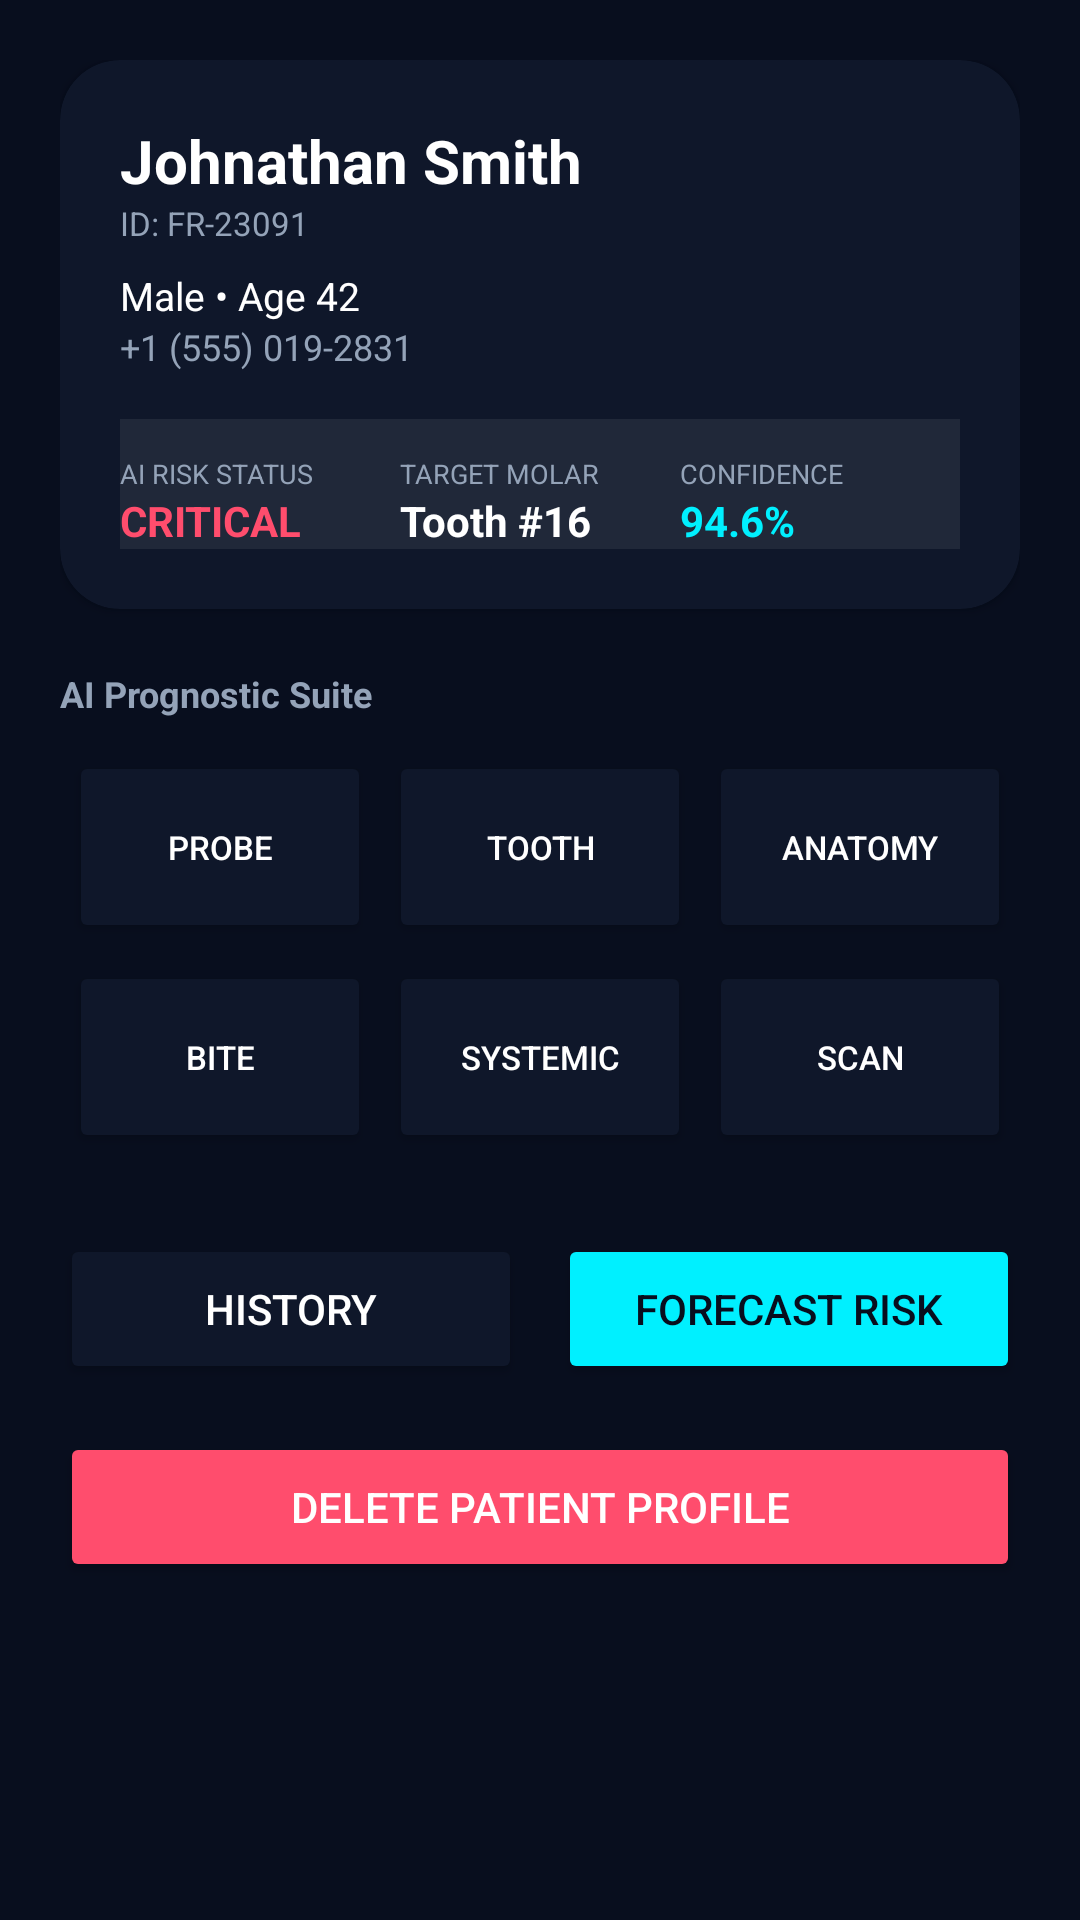

Layout XML and referenced resources for this Android screen:
<!-- AndroidManifest.xml: application theme Theme.FurcaRiskAI -->
<!-- res/layout/fragment_patient_profile.xml -->
<?xml version="1.0" encoding="utf-8"?>
<androidx.core.widget.NestedScrollView xmlns:android="http://schemas.android.com/apk/res/android"
    xmlns:app="http://schemas.android.com/apk/res-auto"
    android:layout_width="match_parent"
    android:layout_height="match_parent"
    android:background="@color/dark_bg"
    android:fillViewport="true">

    <LinearLayout
        android:layout_width="match_parent"
        android:layout_height="wrap_content"
        android:orientation="vertical"
        android:padding="20dp">

        
        <androidx.cardview.widget.CardView
            android:layout_width="match_parent"
            android:layout_height="wrap_content"
            app:cardBackgroundColor="@color/dark_surface"
            app:cardCornerRadius="20dp">

            <LinearLayout
                android:layout_width="match_parent"
                android:layout_height="wrap_content"
                android:orientation="vertical"
                android:padding="20dp">

                <TextView
                    android:id="@+id/tvName"
                    android:layout_width="wrap_content"
                    android:layout_height="wrap_content"
                    android:text="Johnathan Smith"
                    android:textColor="@color/white"
                    android:textSize="20sp"
                    android:textStyle="bold" />

                <TextView
                    android:id="@+id/tvId"
                    android:layout_width="wrap_content"
                    android:layout_height="wrap_content"
                    android:text="ID: FR-23091"
                    android:textColor="@color/text_grey"
                    android:textSize="11sp" />

                <TextView
                    android:id="@+id/tvGenderAge"
                    android:layout_width="wrap_content"
                    android:layout_height="wrap_content"
                    android:layout_marginTop="8dp"
                    android:text="Male • Age 42"
                    android:textColor="@color/white"
                    android:textSize="13sp" />

                <TextView
                    android:id="@+id/tvPhone"
                    android:layout_width="wrap_content"
                    android:layout_height="wrap_content"
                    android:text="+1 (555) 019-2831"
                    android:textColor="@color/text_grey"
                    android:textSize="12sp" />

                
                <LinearLayout
                    android:layout_width="match_parent"
                    android:layout_height="wrap_content"
                    android:orientation="horizontal"
                    android:layout_marginTop="16dp"
                    android:paddingTop="12dp"
                    android:background="@android:drawable/divider_horizontal_dark">

                    <LinearLayout
                        android:layout_width="0dp"
                        android:layout_height="wrap_content"
                        android:layout_weight="1"
                        android:orientation="vertical">
                        <TextView android:layout_width="wrap_content" android:layout_height="wrap_content" android:text="AI RISK STATUS" android:textColor="@color/text_grey" android:textSize="9sp" />
                        <TextView android:id="@+id/tvRiskStatus" android:layout_width="wrap_content" android:layout_height="wrap_content" android:text="CRITICAL" android:textColor="@color/status_critical" android:textSize="14sp" android:textStyle="bold" />
                    </LinearLayout>

                    <LinearLayout
                        android:layout_width="0dp"
                        android:layout_height="wrap_content"
                        android:layout_weight="1"
                        android:orientation="vertical">
                        <TextView android:layout_width="wrap_content" android:layout_height="wrap_content" android:text="TARGET MOLAR" android:textColor="@color/text_grey" android:textSize="9sp" />
                        <TextView android:id="@+id/tvToothNum" android:layout_width="wrap_content" android:layout_height="wrap_content" android:text="Tooth #16" android:textColor="@color/white" android:textSize="14sp" android:textStyle="bold" />
                    </LinearLayout>

                    <LinearLayout
                        android:layout_width="0dp"
                        android:layout_height="wrap_content"
                        android:layout_weight="1"
                        android:orientation="vertical">
                        <TextView android:layout_width="wrap_content" android:layout_height="wrap_content" android:text="CONFIDENCE" android:textColor="@color/text_grey" android:textSize="9sp" />
                        <TextView android:id="@+id/tvConfidenceScore" android:layout_width="wrap_content" android:layout_height="wrap_content" android:text="94.6%" android:textColor="@color/primary_cyan" android:textSize="14sp" android:textStyle="bold" />
                    </LinearLayout>

                </LinearLayout>

            </LinearLayout>
        </androidx.cardview.widget.CardView>

        
        <TextView
            android:layout_width="wrap_content"
            android:layout_height="wrap_content"
            android:layout_marginTop="20dp"
            android:text="AI Prognostic Suite"
            android:textColor="@color/text_grey"
            android:textSize="12sp"
            android:textStyle="bold" />

        
        <GridLayout
            android:layout_width="match_parent"
            android:layout_height="wrap_content"
            android:layout_marginTop="8dp"
            android:columnCount="3"
            android:rowCount="2">

            <Button android:id="@+id/btnMeasurements" android:layout_width="0dp" android:layout_height="64dp" android:layout_columnWeight="1" android:layout_margin="3dp" android:text="Probe" app:backgroundTint="@color/dark_surface" android:textColor="@color/white" android:textSize="11sp" />
            <Button android:id="@+id/btnToothSelect" android:layout_width="0dp" android:layout_height="64dp" android:layout_columnWeight="1" android:layout_margin="3dp" android:text="Tooth" app:backgroundTint="@color/dark_surface" android:textColor="@color/white" android:textSize="11sp" />
            <Button android:id="@+id/btnAnatomy" android:layout_width="0dp" android:layout_height="64dp" android:layout_columnWeight="1" android:layout_margin="3dp" android:text="Anatomy" app:backgroundTint="@color/dark_surface" android:textColor="@color/white" android:textSize="11sp" />
            <Button android:id="@+id/btnOcclusion" android:layout_width="0dp" android:layout_height="64dp" android:layout_columnWeight="1" android:layout_margin="3dp" android:text="Bite" app:backgroundTint="@color/dark_surface" android:textColor="@color/white" android:textSize="11sp" />
            <Button android:id="@+id/btnSystemic" android:layout_width="0dp" android:layout_height="64dp" android:layout_columnWeight="1" android:layout_margin="3dp" android:text="Systemic" app:backgroundTint="@color/dark_surface" android:textColor="@color/white" android:textSize="11sp" />
            <Button android:id="@+id/btnScanXray" android:layout_width="0dp" android:layout_height="64dp" android:layout_columnWeight="1" android:layout_margin="3dp" android:text="Scan" app:backgroundTint="@color/dark_surface" android:textColor="@color/white" android:textSize="11sp" />

        </GridLayout>

        
        <LinearLayout
            android:layout_width="match_parent"
            android:layout_height="wrap_content"
            android:orientation="horizontal"
            android:layout_marginTop="24dp">

            <Button
                android:id="@+id/btnHistory"
                android:layout_width="0dp"
                android:layout_height="50dp"
                android:layout_weight="1"
                android:layout_marginEnd="6dp"
                android:text="History"
                app:backgroundTint="@color/dark_surface"
                android:textColor="@color/white" />

            <Button
                android:id="@+id/btnForecast"
                android:layout_width="0dp"
                android:layout_height="50dp"
                android:layout_weight="1"
                android:layout_marginStart="6dp"
                android:text="Forecast Risk"
                app:backgroundTint="@color/primary_cyan"
                android:textColor="@color/dark_bg" />

        </LinearLayout>

        <Button
            android:id="@+id/btnDeletePatient"
            android:layout_width="match_parent"
            android:layout_height="50dp"
            android:layout_marginTop="16dp"
            android:text="Delete Patient Profile"
            app:backgroundTint="@color/status_critical"
            android:textColor="@color/white" />

    </LinearLayout>
</androidx.core.widget.NestedScrollView>
<!-- resources referenced by this layout -->
<resources>
  <color name="dark_bg">#080E1E</color>
  <color name="dark_surface">#0F172A</color>
  <color name="primary_cyan">#00F0FF</color>
  <color name="status_critical">#FF4D6D</color>
  <color name="text_grey">#94A3B8</color>
  <color name="white">#FFFFFF</color>
  <style name="Theme.FurcaRiskAI" parent="Theme.Material3.DayNight.NoActionBar">
          
          <item name="colorPrimary">@color/primary_blue</item>
          <item name="colorSecondary">@color/primary_teal</item>
          <item name="android:statusBarColor">@color/dark_bg</item>
          <item name="android:windowBackground">@color/dark_bg</item>
      </style>
  <color name="primary_blue">#0072FF</color>
  <color name="primary_teal">#00F5D4</color>
</resources>
